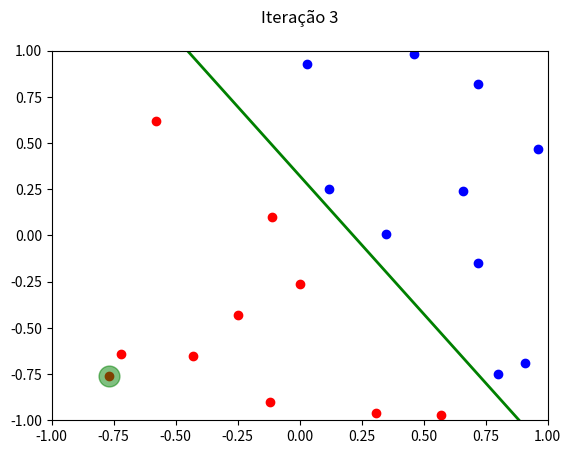

Generate this figure with matplotlib:
import matplotlib.pyplot as plt

'''Nesta parte introdutório iremos introduzir algumas variaveis pré-definidas como parte do código perceptron e para uma 
melhor conpreensão do utilizador, este poderá mudá-las a qualquer altura
'''
#weights, iremos inicialmente definir os weights a 0 e adaptar longo do código
weights = [0,0]
 
limite = 0 #limite definido para avaliação, menor que 0 será -1 e maior que 0 será 1

bias = 1 #bias associado ao neurónio

#ratio de aproximação (learning rate em ingles) de 0.1 para termos uma melhor leitura da aproximação da recta aos inputs considerados
ratio_aprox = 0.1

iteracoes_max = 1000 #numero de iterações limite do programa

#inputs considerados e o seu valor esperado (-1 ou 1)
x = [
    [0.72,0.82,-1],
    [0.91,-0.69,-1],
    [0.03,0.93,-1],
    [0.12,0.25,-1],
    [0.96,0.47,-1],
    [0.8,-0.75,-1],
    [0.46,0.98,-1],
    [0.66,0.24,-1],
    [0.72,-0.15,-1],
    [0.35,0.01,-1],
    [-0.11,0.1,1],
    [0.31,-0.96,1],
    [0.0,-0.26,1],
    [-0.43,-0.65,1],
    [0.57,-0.97,1],
    [-0.72,-0.64,1],
    [-0.25,-0.43,1],
    [-0.12,-0.9,1],
    [-0.58,0.62,1],
    [-0.77,-0.76,1]]

y = 0 #output considerado para a verificação se o resultado é 'fit' ao perceptron

resposta = '' #correcta ou errada mediante se o ponto está acima ou abaixo da recta de regressão

#criação de um dicionario com os inputs para poder ser usado na função das coordenadas
d1 = {}   
dict = {}
for i in x:
    for k in i:
        d1 = {str(i[0])+','+str(i[1]):str(i[2])}
        dict.update(d1)

#função para definição das coordenadas dos pontos
def label_pontos(dados, label):
    coordenadas_abcissas = [float(pontos.split(",")[0]) for pontos in dados.keys() if dados[pontos] == label]
    coordenadas_ordenadas = [float(pontos.split(",")[1]) for pontos in dados.keys() if dados[pontos] == label]
    return coordenadas_abcissas, coordenadas_ordenadas

'''Escolheu-se usar uma forma de gráfico interactiva de forma a mostrar como se aproxima a recta
do valor óptimo, vamos poder observar a preto os pontos com label -1 a preto e os pontos com label
1 a verde e a recta a vermelho, procedeu-se à escolhas dos eixos da forma abaixo designada'''

plt.ion() #Começamos com esta função de forma a iniciar o modo gráfico interactivo

#Começamos com um ciclo sobre as interações e onde vamos colocar como título o numero da iteração
for k in range(1, iteracoes_max):
    tentativas = 0
    print("\n------------------------- Iteração "+str(k)+" ------------------------- ")

    #iteração sobre a lista de inputs dados
    for i in range(0,len(x)):
        sum = 0

        # Soma dos weights ao longo da lista
        for j in range(0,len(x[i])-1):
            sum += x[i][j] * weights[j]
        
        # Obtenção do resultado ou, output, com a soma do bias
        output = bias + sum

        # Verificação do output com o limite maior que o limite será 1 menor será -1
        if output > limite:
            y = 1
        else:
            y = -1
        
        # Fazer um update aos weights se o output não for igual ao preditivo
        if y == x[i][2]:
            tentativas += 1
            resposta = "Correcto"
        else:
            for j in range (0,len(weights)):             
                weights[j] = weights[j] + (ratio_aprox* x[i][2] * x[i][j])
            bias = bias + ratio_aprox * x[i][2]
            resposta = "Erro - Actualização do weight para "+str(weights)

        # Print à resposta
        if y == 1:
            print("\n"+resposta)
        elif y == -1:
            print("\n"+resposta)

        # Gráfico
        plt.clf() # Comecar o gráfico
        plt.title('Iteração %s\n' % (str(k))) #Configurar o titulo do gráfico com o numero da interação
        plt.grid(False) # Criação da grelha, hipotese de ter ou não.
        plt.xlim(-1,1) # Definição dos limites nas abcissas
        plt.ylim(-1,1) # Definição dos limites nas ordenadas

        #Cálculo dos dados da nossa recta de aproximação. Considerando sempre o valor dos weights associados.
        x1 = 1
        x2 = -1

        if weights[1] != 0:
            y1 = (- weights[0] * x1 - bias) / weights[1]
            y2 = (- weights[0] * x2 - bias) / weights[1]
        else:
            x1 = - bias / weights[0]
            x2 = - bias / weights[0]
            y1 = 1
            y2 = -1
        
        #Linha verdea gerada, que vai-se adequar de iteração em interação, em que no final terá os pontos ordenados
        #a cima e em baixo mediante o seu valor menor ou maior que zero e caracterização da mesma.
        plt.plot([x1, x2], [y1, y2], color='g', linestyle='-', linewidth=2)

        # Pontos azuis (y == 1) estarão na parte superior da recta no gráfico
        coordenadas_abcissas,coordenadas_ordenadas = label_pontos(dict, '-1')
        plt.plot(coordenadas_abcissas, coordenadas_ordenadas, 'bo')

        # Pontos vermelhos (y == -1) estarão na parte inferior da recta no gráfico
        coordenadas_abcissas,coordenadas_ordenadas = label_pontos(dict, '1')
        plt.plot(coordenadas_abcissas,coordenadas_ordenadas, 'ro')

        # Sombra sobre o ponto a ser iterado de forma a conseguir entender a adequação da recta ao mesmo   
        plt.plot(x[i][0], x[i][1], 'go', markersize=15, alpha=.5)

        # Mostrar o gráfico
        plt.show()

    if tentativas == len(x):
        print("\n---------------------------------------------------------------")
        print("\nRecta Otimizada com "+str(k)+" iterações")
        break;
    '''
    else:
        print("\n---------------------------------------------------------------")
        print("\nFunctionality not learned!")
        break;
    '''
    
print("\nDone!\n")
    
        



